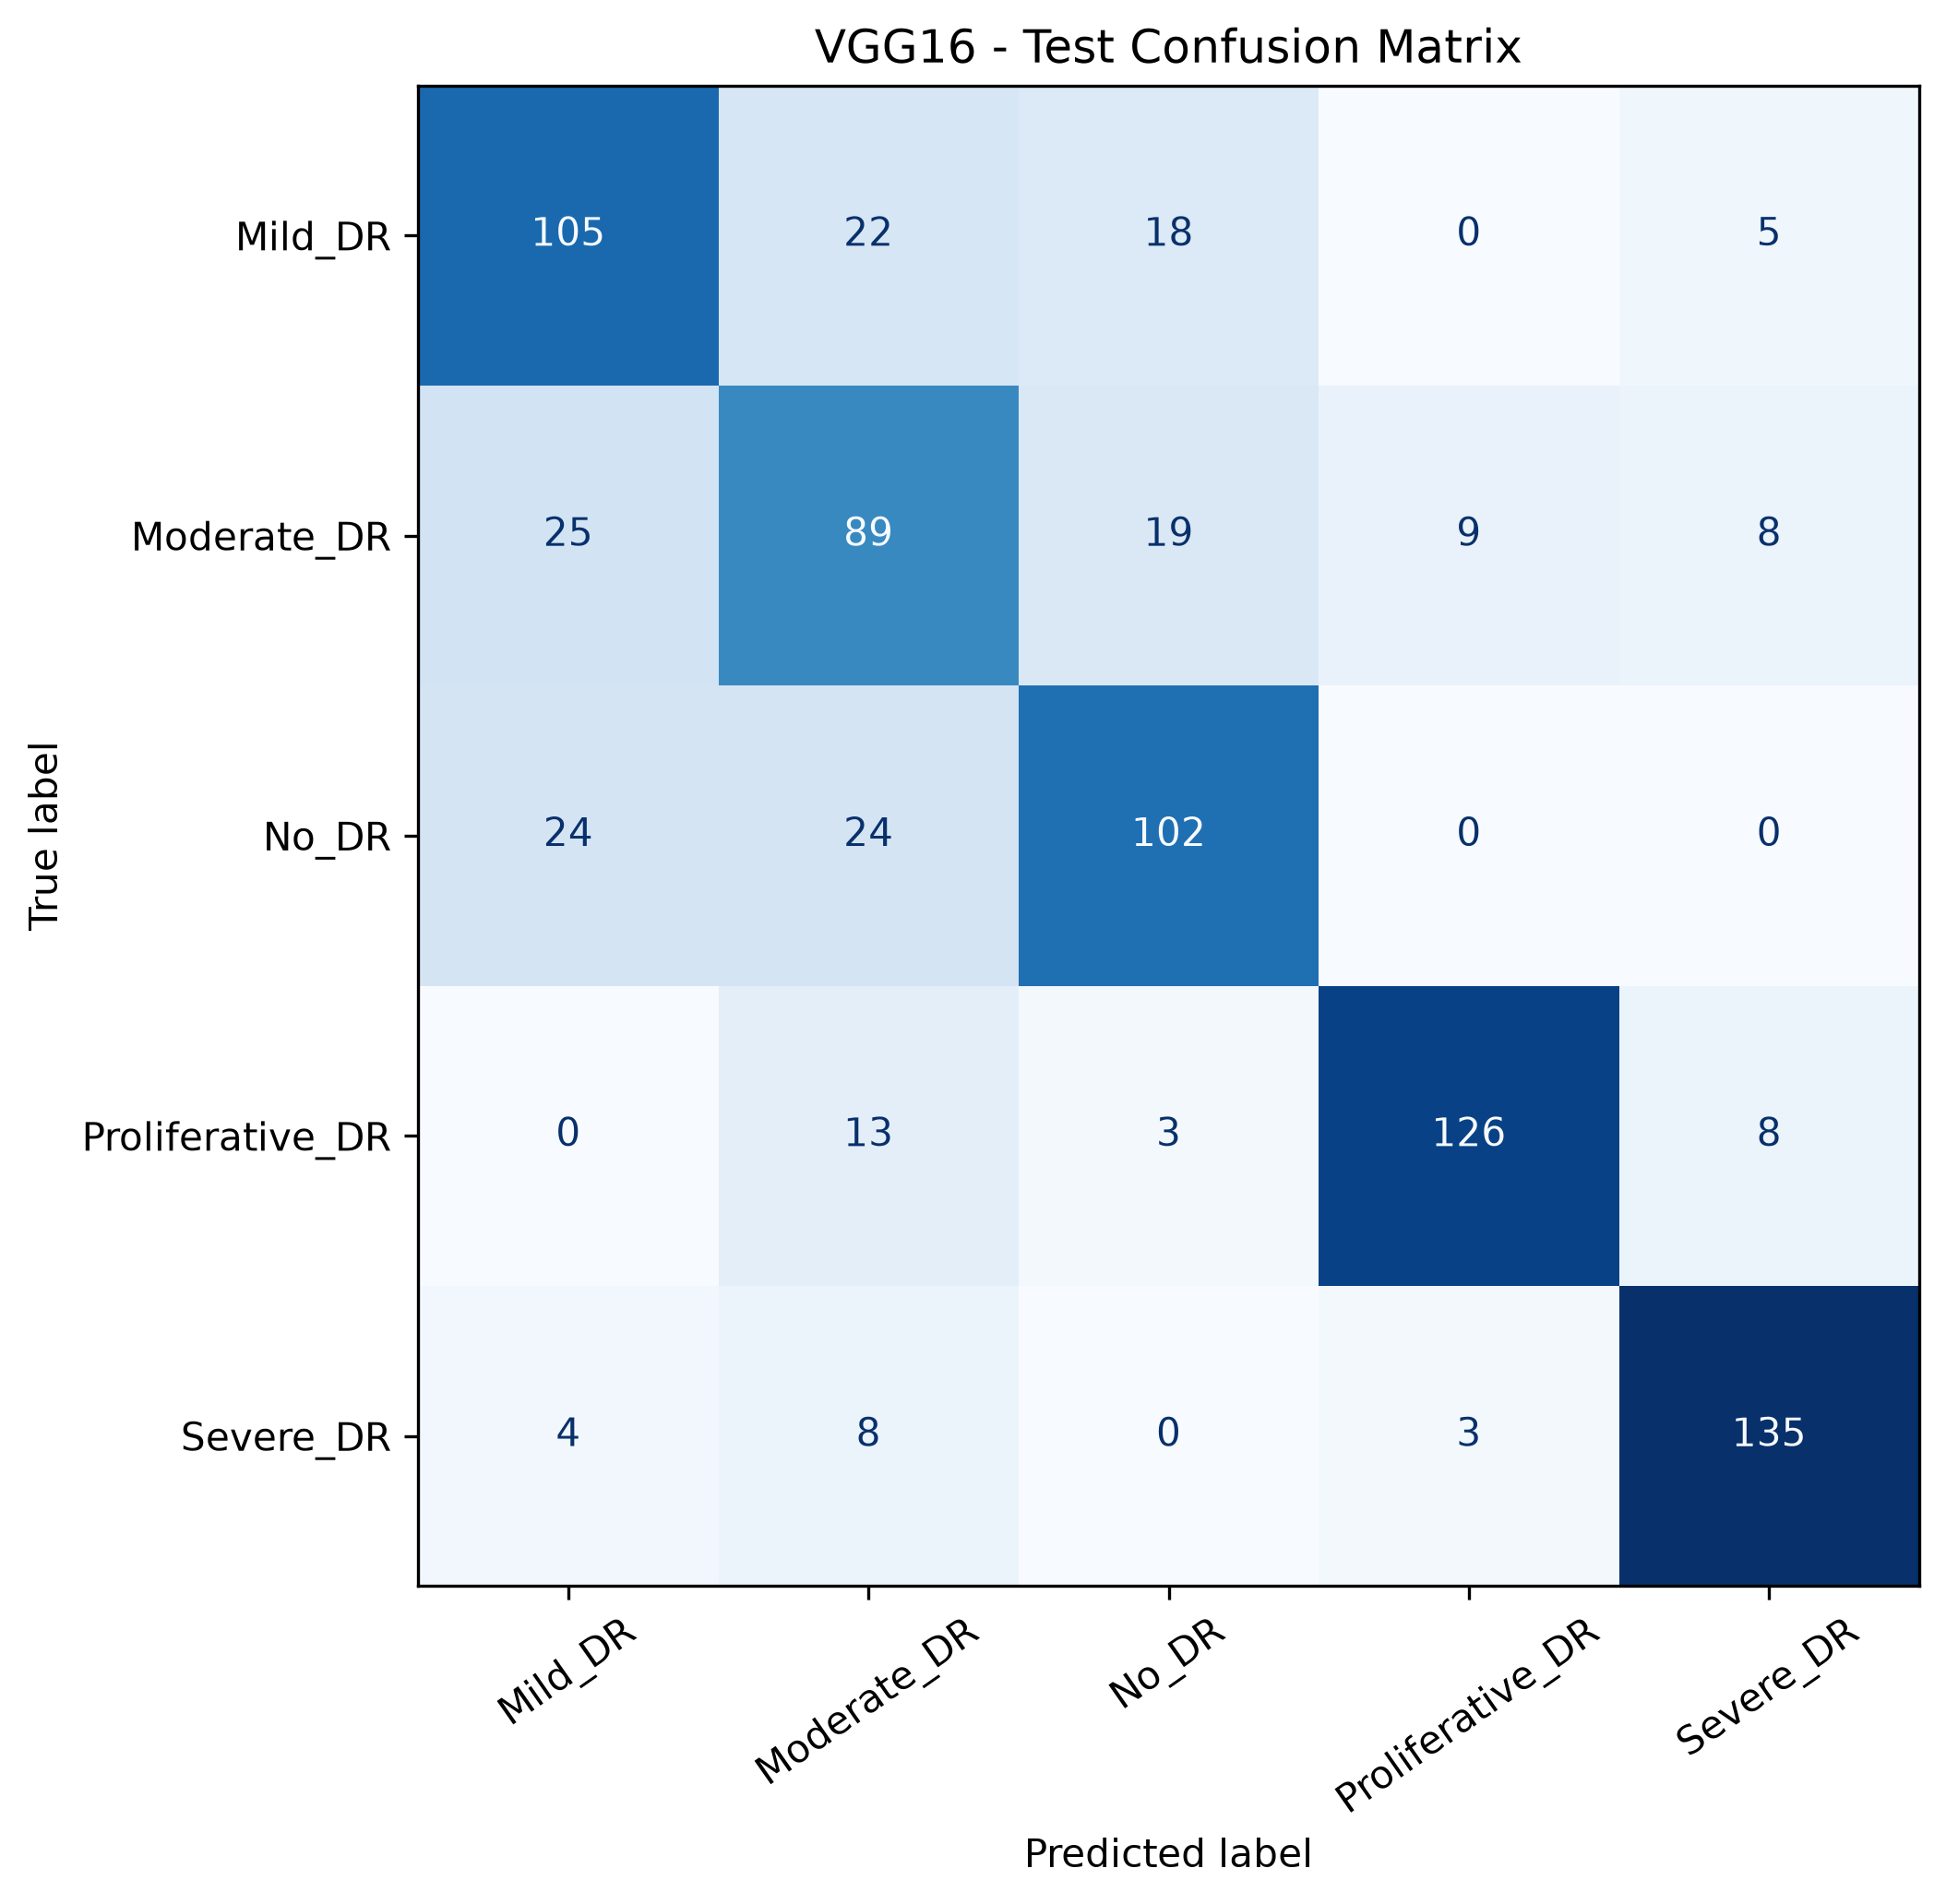

The data file committed next to this chart (first rows):
, Mild_DR, Moderate_DR, No_DR, Proliferative_DR, Severe_DR
Mild_DR, 105, 22, 18, 0, 5
Moderate_DR, 25, 89, 19, 9, 8
No_DR, 24, 24, 102, 0, 0
Proliferative_DR, 0, 13, 3, 126, 8
Severe_DR, 4, 8, 0, 3, 135
